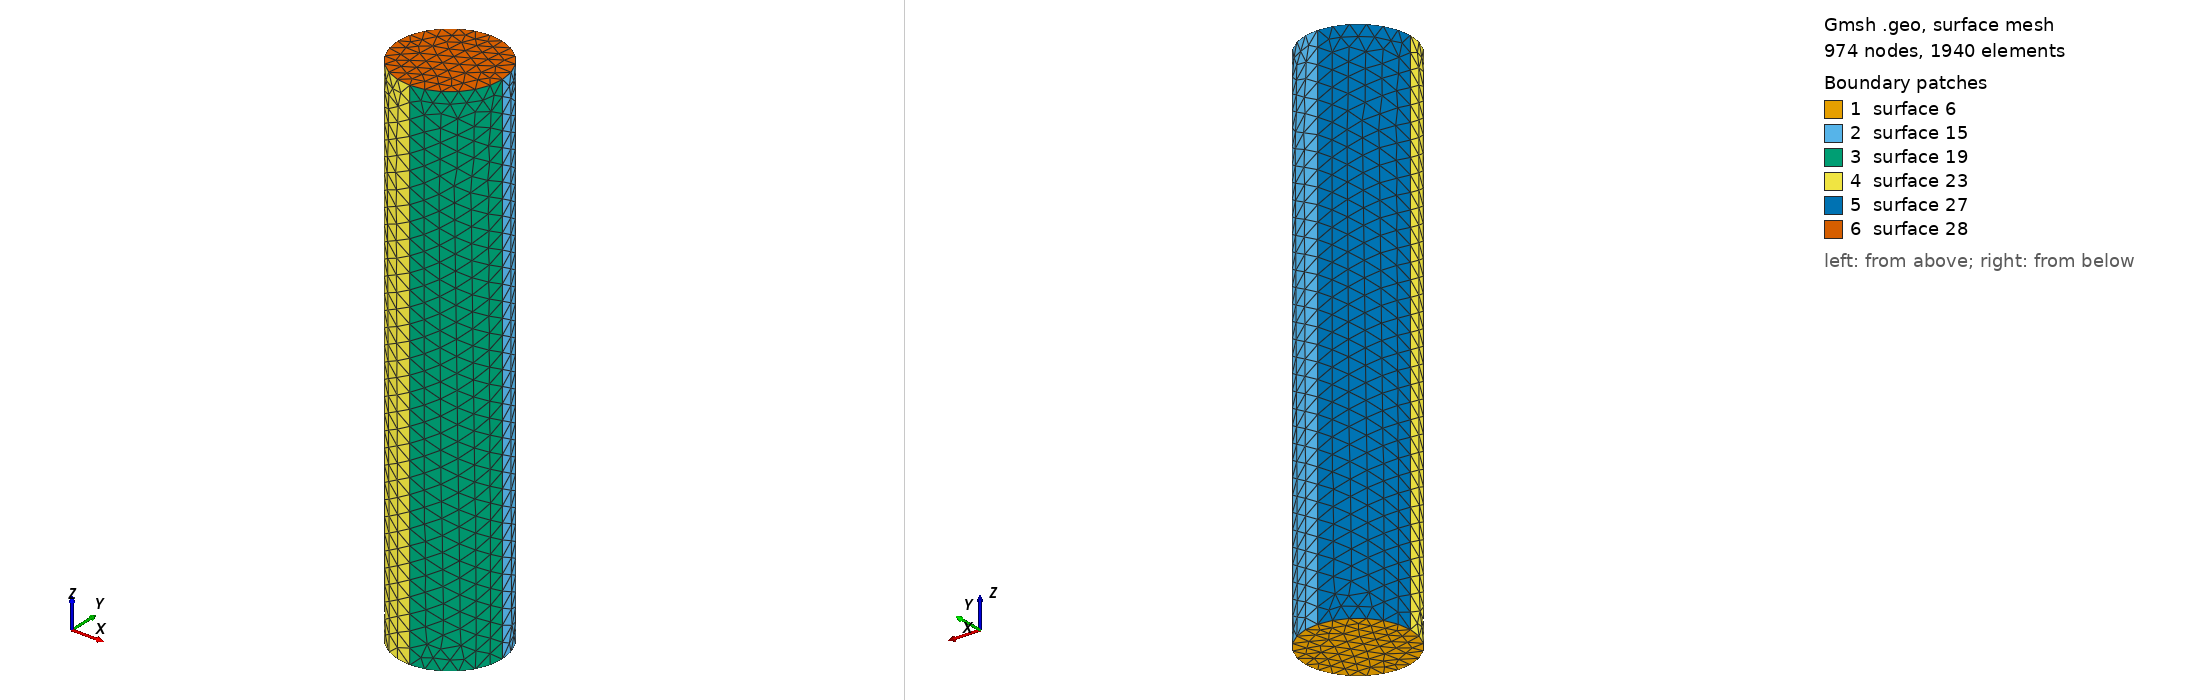

Gmsh geometry script, surface-meshed: 974 nodes, 1940 surface elements. Boundary patches (legend numbers): 1 surface 6, 2 surface 15, 3 surface 19, 4 surface 23, 5 surface 27, 6 surface 28. Left view from above one corner, right view from below the opposite corner. The script declares no physical surfaces, so the legend lists its geometric surfaces. The drawing asked Gmsh for element sizes between 1% and 20% of the model's largest extent; the script's own settings can give other sizes.

=== solid.geo (drawn) ===

Mesh.MshFileVersion=1;

lc=0.06;

Point(1) = {0,0,0,lc};
Point(2) = {+0.2,0,0,lc};
Point(3) = {0,0.2,0,lc};
Point(4) = {-0.2,0,0,lc};
Point(5) = {0,-0.2,0,lc};

Circle(1) = {2,1,5};
Circle(2) = {5,1,4};
Circle(3) = {4,1,3};
Circle(4) = {3,1,2};

Line Loop(5) = {4,1,2,3};
Plane Surface(6) = {5};

ext() = Extrude {0,0,2} { Surface{6}; };
Physical Volume(31) = {ext(1)};
